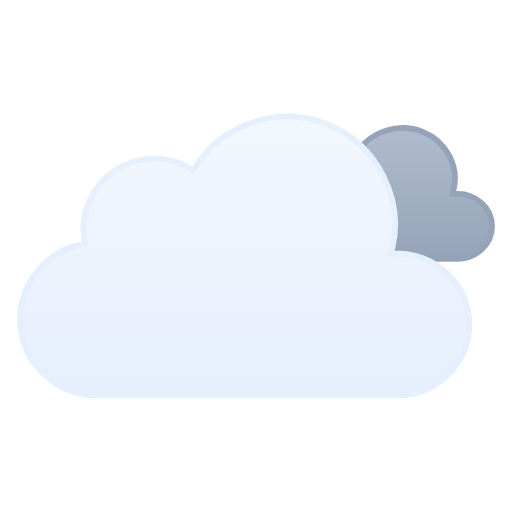
t = 0.00 s
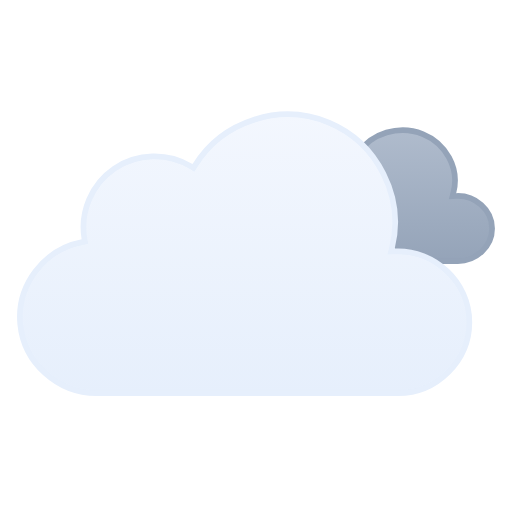
t = 0.38 s
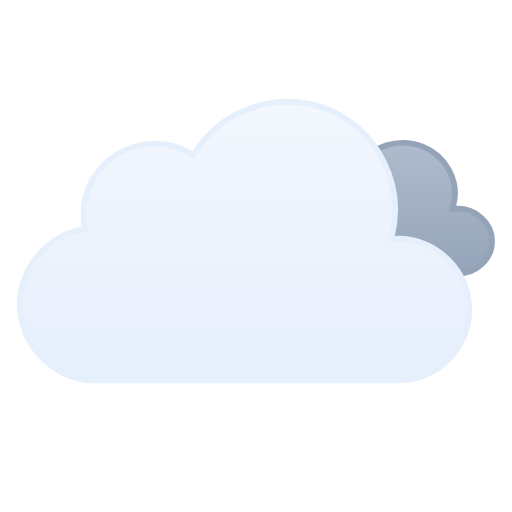
t = 1.13 s
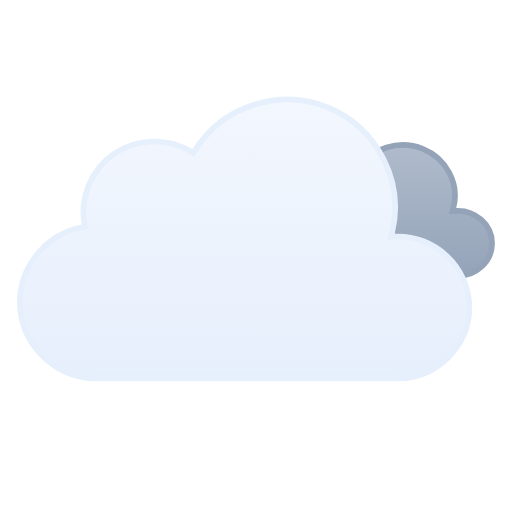
t = 1.50 s
t = 1.88 s: frame unchanged from t = 1.13 s, image omitted
t = 2.63 s: frame unchanged from t = 0.38 s, image omitted

The animated SVG that drew these frames (rendered in a browser with its animation timeline set to each time). Animation: 2 SMIL elements (animateTransform=2); one cycle of 3.00 s, repeats indefinitely.

<svg viewBox="21 19 90 90" fill="none" xmlns="http://www.w3.org/2000/svg">
<g id="overcast" clip-path="url(#clip0_1858_8153)">
<g id="Sky">
<g id="Clouds">
<g id="Secondary Cloud">
<path id="Cloud" d="M83.8392 48.6934C86.2444 44.9584 91.2146 43.529 95.3177 45.1768C99.3609 46.8006 101.814 51.1888 100.71 55.4365L100.54 56.0898L101.215 56.0615C104.496 55.924 107.5 58.4646 107.5 61.7744C107.5 64.9759 104.669 67.4999 101.489 67.5H74.9769C71.7679 67.5008 68.8449 65.1182 68.5287 61.9072C68.2136 58.7068 70.6168 55.8414 73.764 55.2705L74.2552 55.1816L74.1674 54.6904C73.7734 52.4931 74.8117 50.2493 76.6849 49.0273C78.6105 47.7713 81.177 47.7069 83.1683 48.8564L83.5814 49.0938L83.8392 48.6934Z" fill="url(#paint0_linear_1858_8153)" stroke="#94A3B8" stroke-miterlimit="10"/>
<animateTransform attributeName="transform" type="translate" values="0 -3;0 0;0 -3" dur="3s" begin="0s" repeatCount="indefinite" calcMode="spline" keySplines=".42 0 .58 1; .42 0 .58 1"/></g>
<g id="Cloud_2">
<path id="Cloud_3" d="M55.2623 48.4746C60.1227 40.6111 70.2975 37.38 78.8151 40.9434C87.3214 44.5023 92.138 54.0026 89.903 62.9648L89.7418 63.6143L90.4108 63.585C97.4203 63.2791 103.5 68.9917 103.5 76.0283C103.5 82.8395 97.7717 88.4997 90.9772 88.5H37.9537C31.1275 88.5018 25.2029 83.1709 24.5592 76.3604C23.9158 69.5518 28.7369 63.2124 35.443 61.9453L35.9264 61.8535L35.8424 61.3691C35.0256 56.6239 37.1258 51.7168 41.1051 49.0127C45.0951 46.3014 50.4459 46.1537 54.5797 48.6396L55.0026 48.8945L55.2623 48.4746Z" fill="url(#paint1_linear_1858_8153)" stroke="#E6EFFC" stroke-miterlimit="10"/>
<animateTransform attributeName="transform" type="translate" values="0 0;0 -3;0 0" dur="3s" begin="0s" repeatCount="indefinite" calcMode="spline" keySplines=".42 0 .58 1; .42 0 .58 1"/></g>
</g>
</g>
</g>
<defs>
<linearGradient id="paint0_linear_1858_8153" x1="88.0002" y1="44" x2="88.0002" y2="68" gradientUnits="userSpaceOnUse">
<stop stop-color="#B0BCCD"/>
<stop offset="1" stop-color="#94A3B8"/>
</linearGradient>
<linearGradient id="paint1_linear_1858_8153" x1="64.0008" y1="39" x2="64.0008" y2="89" gradientUnits="userSpaceOnUse">
<stop stop-color="#F3F7FE"/>
<stop offset="1" stop-color="#E6EFFC"/>
</linearGradient>
<clipPath id="clip0_1858_8153">
<rect width="128" height="128" fill="white"/>
</clipPath>
</defs>
</svg>
